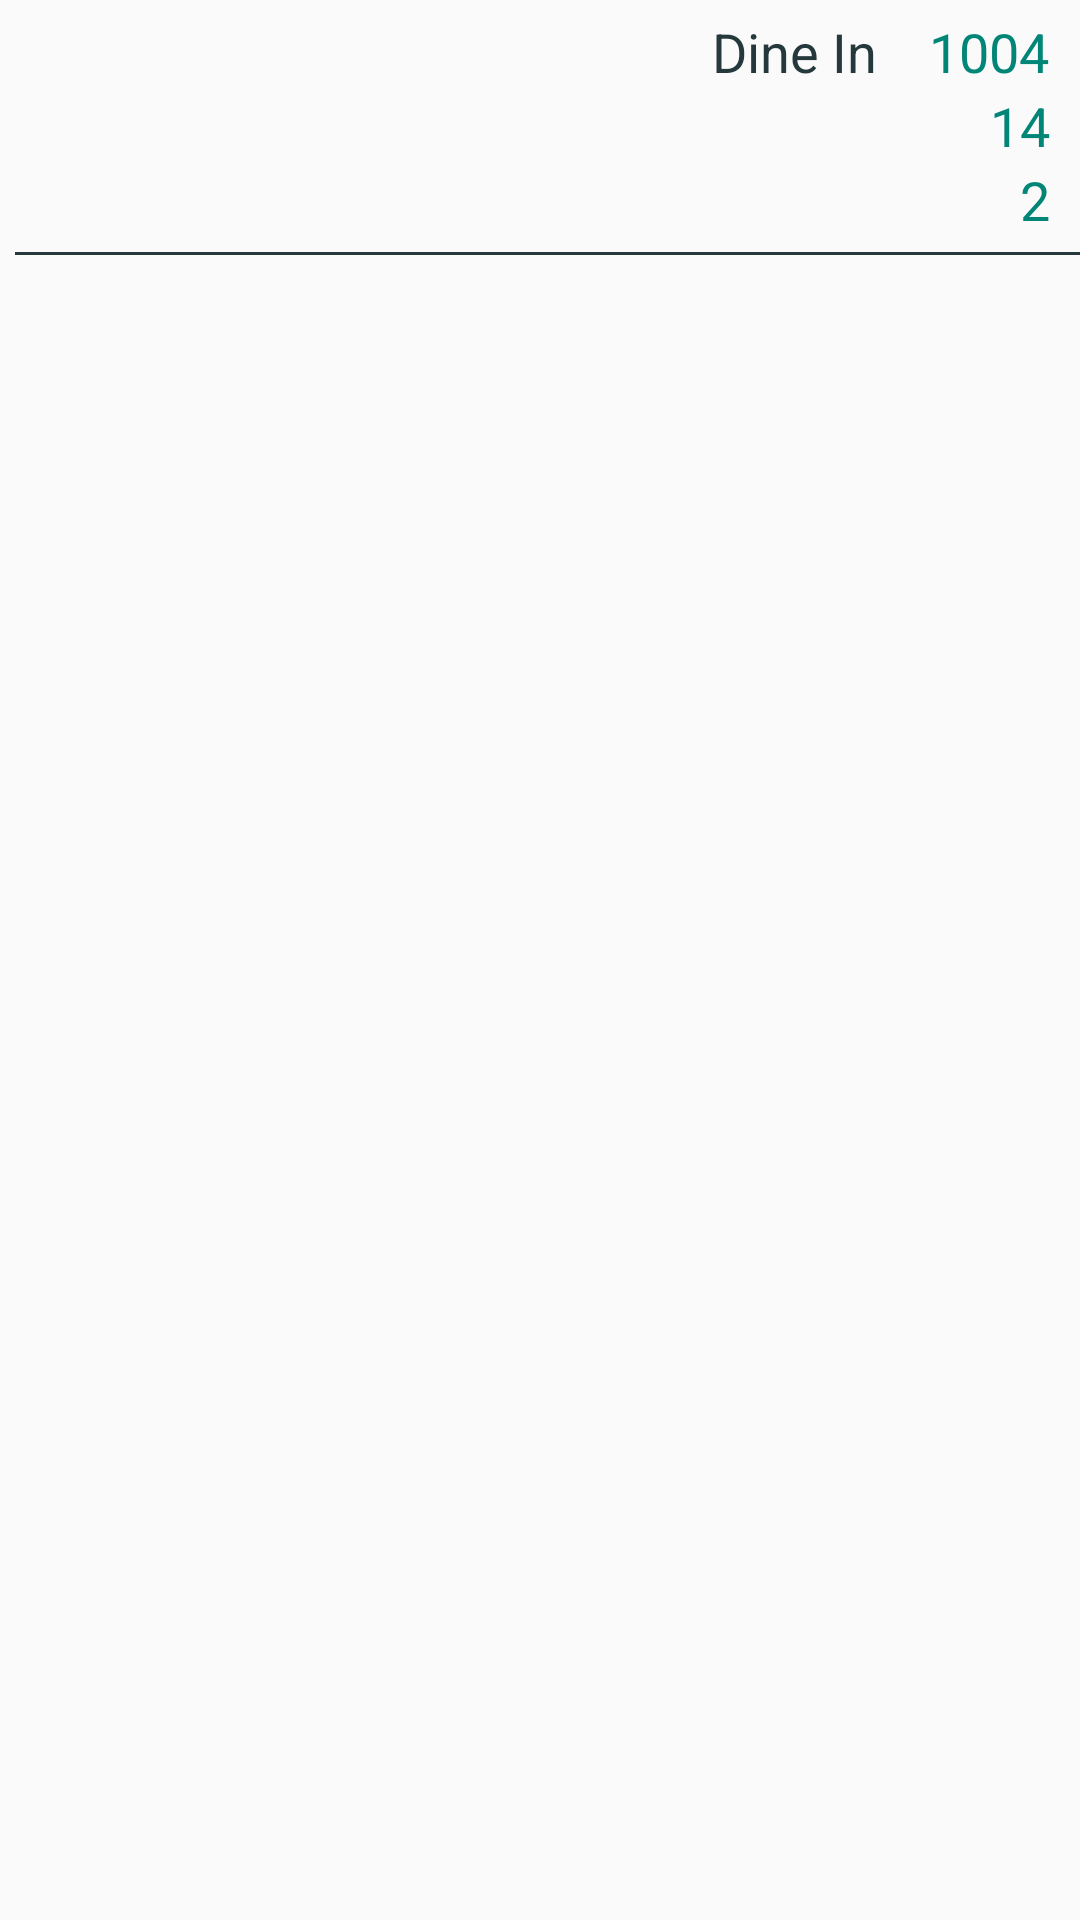

Write the Android layout XML for this screen, with the resource values it uses.
<!-- AndroidManifest.xml: application theme AppTheme -->
<!-- res/layout/print_container_layout.xml -->
<?xml version="1.0" encoding="utf-8"?>
<LinearLayout
    xmlns:android="http://schemas.android.com/apk/res/android"
    android:layout_width="match_parent"
    android:layout_height="wrap_content"
    android:orientation="vertical"
    android:id="@+id/print_container_linear"
    >

    <LinearLayout
        android:id="@+id/print_container_parent"
        android:layout_width="460dp"
        android:layout_height="wrap_content"
        android:orientation="vertical">

    <LinearLayout
        android:id="@+id/orders_row_container_layout"
        android:layout_width="460dp"
        android:layout_height="wrap_content"
        android:layout_margin="5dp"
        android:orientation="horizontal">

        <LinearLayout
            android:layout_width="460dp"
            android:layout_height="wrap_content"
            android:layout_gravity="center"
            android:orientation="horizontal">

            <TableLayout
                android:layout_width="match_parent"
                android:layout_height="match_parent">

                <TableRow
                    android:layout_width="match_parent"
                    android:layout_height="wrap_content">

                    <TextView
                        android:id="@+id/print_container_orderType"
                        android:layout_width="0dp"
                        android:layout_height="wrap_content"
                        android:layout_weight="2.5"
                        android:text="@string/dine_in"
                        android:gravity="right"
                        android:textColor="@color/text_color"
                        android:textSize="18sp" />

                    <TextView
                        android:id="@+id/print_container_order_no"
                        android:layout_width="0dp"
                        android:layout_height="wrap_content"
                        android:layout_weight="0.5"
                        android:gravity="right"
                        android:text="1004"
                        android:textColor="@color/colorPrimary"
                        android:textSize="18sp" />

                    <TextView
                        android:id="@+id/orderRow_order_no_text"
                        android:layout_width="0dp"
                        android:layout_height="wrap_content"
                        android:layout_weight="1"
                        android:text="الطلب"
                        android:gravity="center"
                        android:textColor="@color/text_color"
                        android:textSize="18sp" />

                </TableRow>

                <TableRow
                    android:layout_width="match_parent"
                    android:layout_height="wrap_content">

                    <TextView android:layout_width="0dp"
                        android:layout_height="wrap_content"
                        android:layout_weight="2"/>

                    <TextView
                        android:id="@+id/print_container_table_no"
                        android:layout_width="0dp"
                        android:layout_height="wrap_content"
                        android:layout_weight="1"
                        android:gravity="right"
                        android:text="14"
                        android:textColor="@color/colorPrimary"
                        android:textSize="18sp" />

                    <TextView
                        android:id="@+id/orderRow_table_no_text"
                        android:layout_width="0dp"
                        android:layout_height="wrap_content"
                        android:layout_weight="1"
                        android:text="الطاولة"
                        android:gravity="center"
                        android:textColor="@color/text_color"
                        android:textSize="18sp" />

                </TableRow>

                <TableRow
                    android:layout_width="match_parent"
                    android:layout_height="wrap_content">

                    <TextView android:layout_width="0dp"
                        android:layout_height="wrap_content"
                        android:layout_weight="2"/>

                    <TextView
                        android:id="@+id/print_container_section_no"
                        android:layout_width="0dp"
                        android:layout_height="wrap_content"
                        android:layout_weight="1"
                        android:gravity="right"
                        android:text="2"
                        android:textColor="@color/colorPrimary"
                        android:textSize="18sp" />

                    <TextView
                        android:id="@+id/orderRow_section_no_text"
                        android:layout_width="0dp"
                        android:layout_height="wrap_content"
                        android:layout_weight="1"
                        android:text="القسم"
                        android:gravity="center"
                        android:textColor="@color/text_color"
                        android:textSize="18sp" />

                </TableRow>

            </TableLayout>

        </LinearLayout>
    </LinearLayout>

    <View
        android:layout_width="460dp"
        android:layout_height="1dp"
        android:layout_marginHorizontal="5dp"
        android:background="@color/text_color" />

    <TableLayout
        android:id="@+id/print_container_table_container"
        android:layout_width="460dp"
        android:layout_height="wrap_content"
        android:padding="1dp" />

    </LinearLayout>
</LinearLayout>
<!-- resources referenced by this layout -->
<resources>
  <color name="colorPrimary">#008577</color>
  <color name="text_color">#25383c</color>
  <string name="dine_in">Dine In</string>
  <style name="AppTheme" parent="Theme.AppCompat.Light.NoActionBar">
          
          <item name="colorPrimary">@color/colorPrimary</item>
          <item name="colorPrimaryDark">@color/colorPrimaryDark</item>
          <item name="colorAccent">@color/colorAccent</item>
          <item name="actionModeCloseButtonStyle">@style/NoCloseButtonActionModeStyle</item>
  
      </style>
  <color name="colorPrimaryDark">#00574b</color>
  <color name="colorAccent">#d81b60</color>
  <style name="NoCloseButtonActionModeStyle">
          <item name="android:visibility">invisible</item>
      </style>
</resources>
